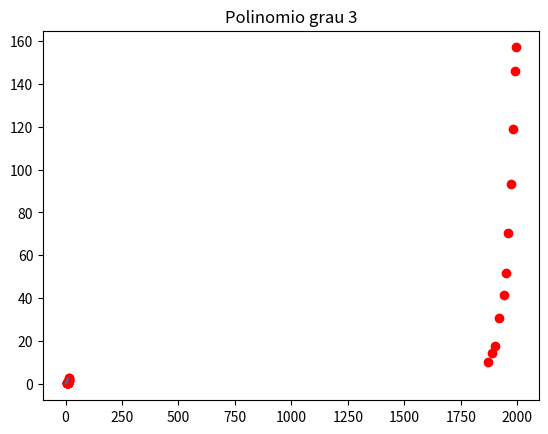

This figure's Python source:
# [redacted]

from __future__ import division
from scipy import interpolate  
import numpy as np  
from numpy import linalg 
import matplotlib.pyplot as plt

def delta (vetorX, vetorY, vetorResultado):
	tamVetor = len(vetorY)
	dif = len(vetorX) - tamVetor + 1
	
	aux=0.0

	for i in range(tamVetor-1): 
		aux=(vetorY[i+1]-vetorY[i])/(vetorX[i+dif]-vetorX[i])
		vetorResultado.append(aux)

def polinomio_teste(delta, vetorX, vetorY, grau, x):
	if grau == 0:
		return vetorY[0]

	elif grau == 1:
		return delta[0]*(x-vetorX[0]) +vetorY[0]

	elif grau == 2:
		return ((x-vetorX[0])*(x-vetorX[1]))*delta[1]+ (x-vetorX[0])*delta[0] +vetorY[0]

	elif grau == 3:
		return ((x-vetorX[0])*(x-vetorX[1])*(x-vetorX[2]))*delta[2]+ ((x-vetorX[0])*(x-vetorX[1]))*delta[1]+ delta[0]*(x-vetorX[0]) +vetorY[0]

	elif grau == 4:
	
		return ((x-vetorX[0])*(x-vetorX[1])*(x-vetorX[2])*(x-vetorX[3]))*delta[3]+ ((x-vetorX[0])*(x-vetorX[1])*(x-vetorX[2])*(x-vetorX[3]))*delta[2]+ ((x-vetorX[0])*(x-vetorX[1]))*delta[1]+ delta[0]*(x-vetorX[0]) +vetorY[0]

	else:
	
		return ((x-vetorX[0])*(x-vetorX[1])*(x-vetorX[2])*(x-vetorX[3])*(x-vetorX[4]))*delta[4]+ ((x-vetorX[0])*(x-vetorX[1])*(x-vetorX[2])*(x-vetorX[3]))*delta[3]+ ((x-vetorX[0])*(x-vetorX[1])*(x-vetorX[2])*(x-vetorX[3]))*delta[2]+ ((x-vetorX[0])*(x-vetorX[1]))*delta[1]+ delta[0]*(x-vetorX[0]) +vetorY[0]



#Tabela Questao 1:
xIBGE = [1872, 1890, 1900, 1920, 1940, 1950, 1960, 1970, 1980, 1991, 1996]
yIBGE = [9.9, 14.3, 17.4, 30.6, 41.2, 51.9, 70.2, 93.1, 119.0, 146.2, 157.1]


xEmbriao = [6, 7, 8, 9, 10, 11, 12, 13, 14, 15, 16]
yEmbriao = [0.029, 0.052, 0.079, 0.125, 0.181, 0.261, 0.425, 0.738, 1.130, 1.882, 2.812]
nEmbriao = len(xEmbriao)
#xvar=[0.029]
#print(xEmbriao[0])
#Questao 1:
#a)
plt.plot(xIBGE,yIBGE,'ro')
plt.title('Dados Funcao 1')
plt.show()

#b
d1_ibge = []
delta(xIBGE, yIBGE, d1_ibge)
d2_ibge = []
delta(xIBGE, d1_ibge, d2_ibge)
d3_ibge = []
delta(xIBGE, d2_ibge, d3_ibge)

	

#c

#d

#e

#Questao 2:

#a

plt.plot(xEmbriao,yEmbriao,'ro')
plt.title('Dados Funcao 2')
plt.show()


#b
d1=[]
delta(xEmbriao, yEmbriao, d1)

d2=[]
delta(xEmbriao, d1, d2)

d3=[]
delta(xEmbriao, d2, d3)

d4=[]
delta(xEmbriao, d3, d4)

d5=(d4[1]-d4[0])/(xEmbriao[5]-xEmbriao[0])

deltas = [d1[0], d2[0], d3[0], d4[0], d5]


def polinomio():
	return yEmbriao[0]


def polinomio1(x):
	
	return d1[0]*(x-xEmbriao[0]) +yEmbriao[0]

def polinomio2(x):
	
	return ((x-xEmbriao[0])*(x-xEmbriao[1]))*d2[0]+ (x-xEmbriao[0])*d1[0] +yEmbriao[0]

def polinomio3(x):
	
	return ((x-xEmbriao[0])*(x-xEmbriao[1])*(x-xEmbriao[2]))*d3[0]+ ((x-xEmbriao[0])*(x-xEmbriao[1]))*d2[0]+ d1[0]*(x-xEmbriao[0]) +yEmbriao[0]

def polinomio4(x):
	
	return ((x-xEmbriao[0])*(x-xEmbriao[1])*(x-xEmbriao[2])*(x-xEmbriao[3]))*d4[0]+ ((x-xEmbriao[0])*(x-xEmbriao[1])*(x-xEmbriao[2])*(x-xEmbriao[3]))*d3[0]+ ((x-xEmbriao[0])*(x-xEmbriao[1]))*d2[0]+ d1[0]*(x-xEmbriao[0]) +yEmbriao[0]

def polinomio5(x):
	
	return ((x-xEmbriao[0])*(x-xEmbriao[1])*(x-xEmbriao[2])*(x-xEmbriao[3])*(x-xEmbriao[4]))*d5+ ((x-xEmbriao[0])*(x-xEmbriao[1])*(x-xEmbriao[2])*(x-xEmbriao[3]))*d4[0]+ ((x-xEmbriao[0])*(x-xEmbriao[1])*(x-xEmbriao[2])*(x-xEmbriao[3]))*d3[0]+ ((x-xEmbriao[0])*(x-xEmbriao[1]))*d2[0]+ d1[0]*(x-xEmbriao[0]) +yEmbriao[0]


#c

e1=0
e2=0
e3=0
e4=0
e5=0

res1=[]
res2=[]
res3=[]
res4=[]
res5=[]
#n=xEmbriao
for n in range(nEmbriao):
	aux = polinomio_teste(deltas, xEmbriao, yEmbriao, 1, xEmbriao[n])
	e1=e1+ abs(yEmbriao[n]-aux)
	res1.append(aux)

	aux = polinomio_teste(deltas, xEmbriao, yEmbriao, 2, xEmbriao[n])
	e2=e2+ abs(yEmbriao[n]-aux)
	res2.append(aux)

	aux = polinomio_teste(deltas, xEmbriao, yEmbriao, 3, xEmbriao[n])
	e3=e3+ abs(yEmbriao[n]-aux)
	res3.append(aux)

	aux = polinomio_teste(deltas, xEmbriao, yEmbriao, 4, xEmbriao[n])
	e4=e4+ abs(yEmbriao[n]-aux)
	res4.append(aux)

	aux = polinomio_teste(deltas, xEmbriao, yEmbriao, 5, xEmbriao[n])
	e5=e5+ abs(yEmbriao[n]-aux)
	res5.append(aux)
	
	
e1=e1*e1
e2=e2*e2
e3=e3*e3
e4=e4*e4
e5=e5*e5

plt.plot(xEmbriao,yEmbriao,'ro')

if e1<e2 and e1<e3 and e1<e4 and e1<e5:
	#escolhido=1
	
	plt.plot(res1)
	plt.title('Polinomio grau 1')
	plt.show()
	
	#d
	print("Peso estimado em 20 dias: %f" %polinomio_teste(deltas, xEmbriao, yEmbriao, 1, 20))
		
elif e2<e1 and e2<e3 and e2<e4 and e2<e5:
	#escolhido=2
	plt.plot(res2)
	plt.title('Polinomio grau 2')
	plt.show()
	
	#d
	print("Peso estimado em 20 dias: %f" %polinomio_teste(deltas, xEmbriao, yEmbriao, 2, 20))
	
elif e3<e1 and e3<e2 and e3<e4 and e3<e5:
	#escolhido=3
	plt.plot(res3)
	plt.title('Polinomio grau 3')
	plt.show()
	
	#d
	print("Peso estimado em 20 dias: %f" %polinomio_teste(deltas, xEmbriao, yEmbriao, 3, 20))
	
elif e4<e1 and e4<e2 and e4<e3 and e4<e5:
	#escolhido=4
	plt.plot(res4)
	plt.title('Polinomio grau 4')
	plt.show()
	
	#d
	print("Peso estimado em 20 dias: %f" %polinomio_teste(deltas, xEmbriao, yEmbriao, 4, 20))
	
else:
	#escolhido=5
	plt.plot(res5)
	plt.title('Polinomio grau 5')
	plt.show()
	
	#d
	print("Peso estimado em 20 dias: %f" %polinomio_teste(deltas, xEmbriao, yEmbriao, 5, 20))
 
